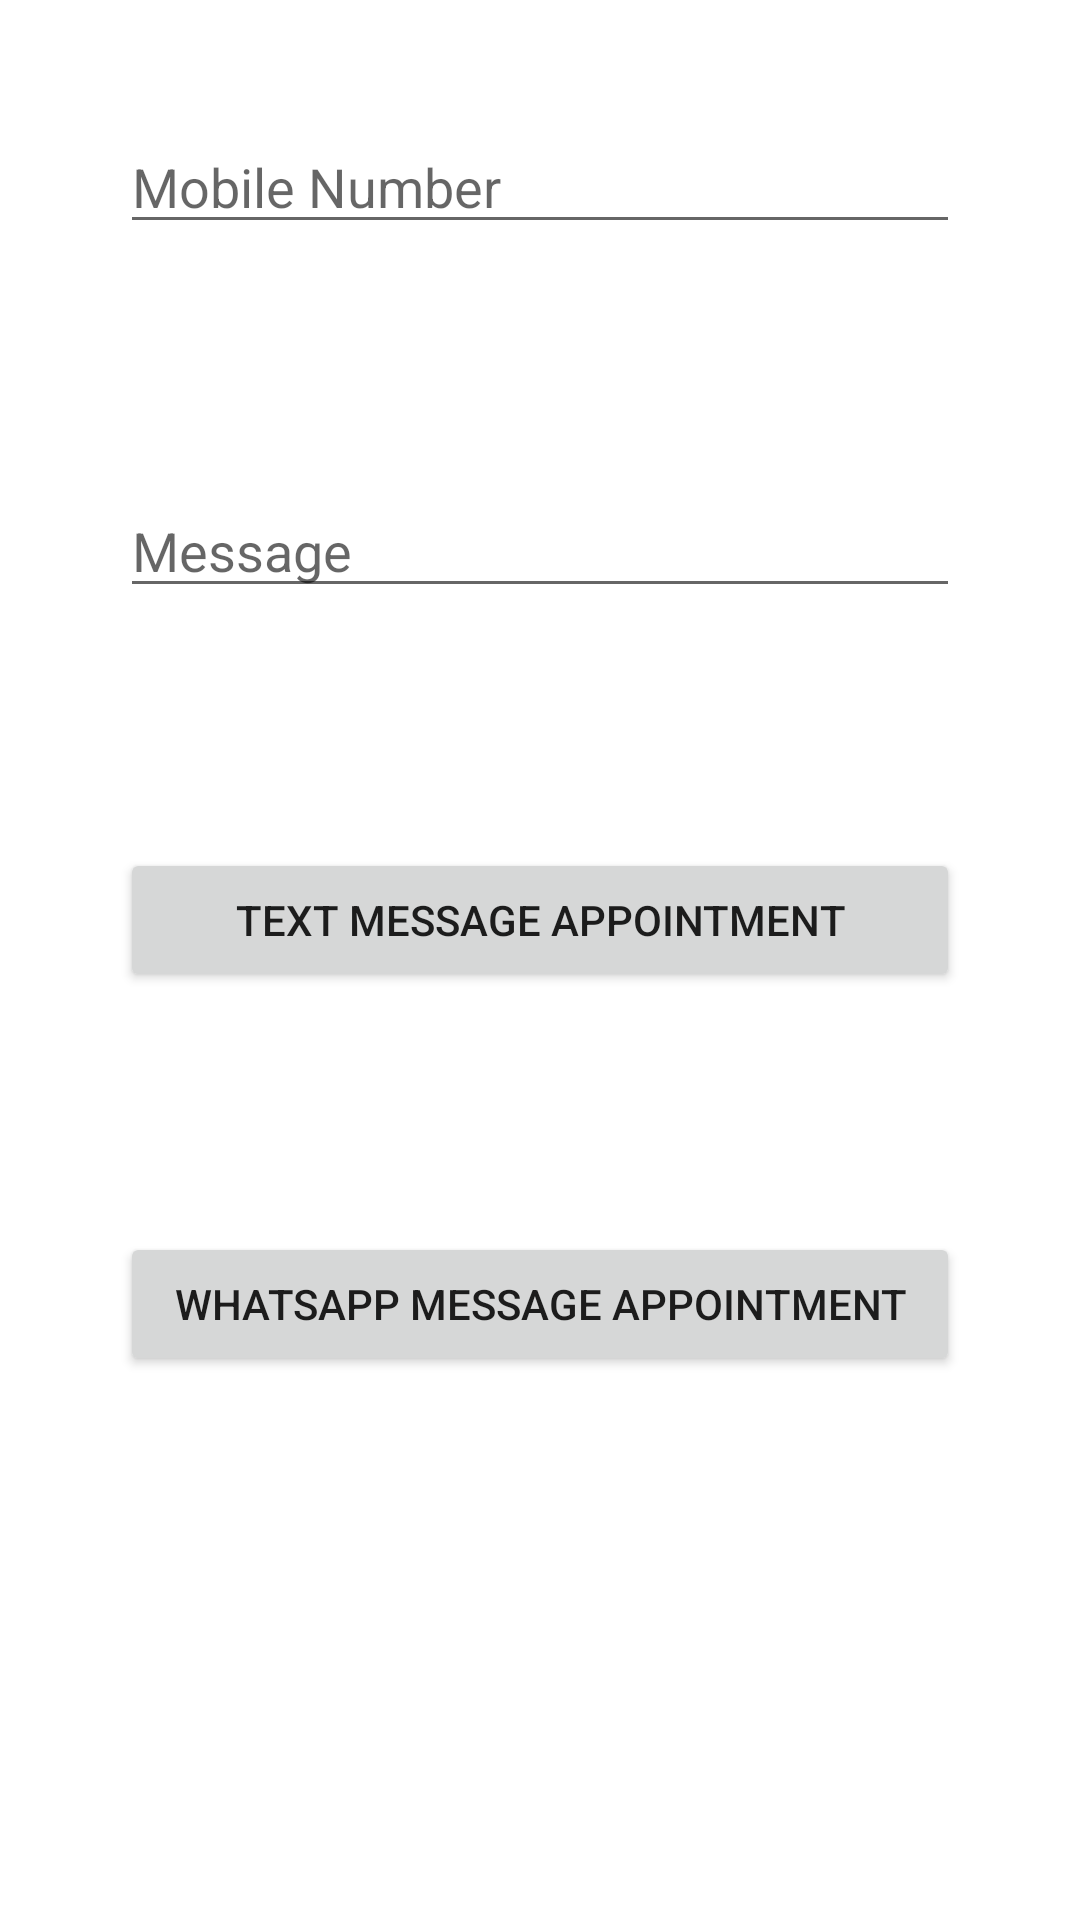

The Android layout XML behind this screen, and the referenced resources:
<!-- AndroidManifest.xml: application theme Theme.SmartPatientMonitoring -->
<!-- res/layout/appointment.xml -->
<?xml version="1.0" encoding="utf-8"?>
<LinearLayout xmlns:android="http://schemas.android.com/apk/res/android"
    xmlns:app="http://schemas.android.com/apk/res-auto"
    xmlns:tools="http://schemas.android.com/tools"
    android:layout_width="match_parent"
    android:layout_height="match_parent"
    android:orientation="vertical"
    tools:context=".MainActivity">

    <EditText
        android:layout_width="match_parent"
        android:layout_margin="40dp"
        android:id="@+id/phone"
        android:layout_marginTop="10dp"
        android:layout_height="wrap_content"
        android:hint="Mobile Number"
        />

    <EditText
        android:id="@+id/msg"
        android:layout_width="match_parent"
        android:layout_height="wrap_content"
        android:layout_margin="40dp"
        android:layout_marginTop="10dp"
        android:hint="Message" />
    <Button
        android:layout_width="match_parent"
        android:id="@+id/intent"
        android:text="Text Message Appointment"
        android:layout_margin="40dp"
        android:layout_height="wrap_content"/>

    <Button
        android:layout_width="match_parent"
        android:id="@+id/whatsapp"
        android:text="Whatsapp Message Appointment"
        android:layout_margin="40dp"
        android:layout_height="wrap_content"/>

</LinearLayout>
<!-- resources referenced by this layout -->
<resources>
  <style name="Theme.SmartPatientMonitoring" parent="Theme.MaterialComponents.DayNight.DarkActionBar">
          
          <item name="colorPrimary">@color/purple_500</item>
          <item name="colorPrimaryVariant">@color/purple_700</item>
          <item name="colorOnPrimary">@color/white</item>
          
          <item name="colorSecondary">@color/teal_200</item>
          <item name="colorSecondaryVariant">@color/teal_700</item>
          <item name="colorOnSecondary">@color/black</item>
          
          <item name="android:statusBarColor" tools:targetApi="l">?attr/colorPrimaryVariant</item>
          
      </style>
  <!-- not gathered from this repository: default colours our renderer supplied (Android Studio template values) -->
  <color name="purple_500">#FF6200EE</color>
  <color name="purple_700">#FF3700B3</color>
  <color name="teal_200">#FF03DAC5</color>
  <color name="teal_700">#FF018786</color>
  <color name="black">#FF000000</color>
  <color name="white">#FFFFFFFF</color>
</resources>
